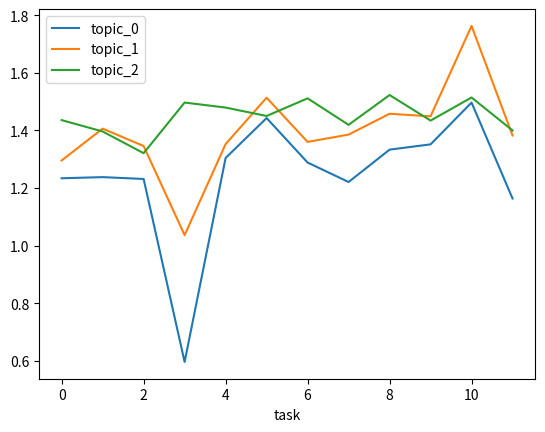

The script that saved this image:
import numpy as np
import matplotlib.pyplot as plt


def draw_result(
        results,
        data_sizes=None,
        n_topics=1,
        topic_wise=True
):
    """
    draw results
    :param results: 1-d array of performance measure for tasks / topic-tasks
    :param data_sizes: weighted data weights, same shape with results
    :param n_topics: number of topics, 1 for non-topic case
    """
    topic_results = results.reshape([n_topics, -1])
    if not topic_wise:
        topic_results = topic_results.transpose()
    if data_sizes is not None:
        data_sizes = data_sizes.reshape([n_topics, -1])
        if not topic_wise:
            data_sizes = data_sizes.transpose()
        topic_results_weighted = topic_results * data_sizes
    else:
        topic_results_weighted = topic_results
    print("topic average: %s" % str(np.mean(topic_results_weighted, axis=1)))
    for i in range(topic_results.shape[0]):
        result = topic_results[i]
        plt.plot(result, label="topic_%d" % i if topic_wise else "task_%d" % i)
    plt.xlabel("task" if topic_wise else "topic")
    plt.legend()
    plt.show()


if __name__ == "__main__":
    draw_result(
        np.array([1.23417833, 1.23814404, 1.23172285, 0.59684864, 1.30455169,
         1.44315786, 1.2887991, 1.22118075, 1.33352651, 1.35183431,
         1.49683191, 1.16384632, 1.29597367, 1.40639254, 1.34611033,
         1.03694362, 1.35284033, 1.51373415, 1.3603499, 1.38568453,
         1.45802832, 1.44910358, 1.76284767, 1.38260536, 1.43595775,
         1.39655122, 1.32120405, 1.49692926, 1.47951264, 1.45030631,
         1.51152303, 1.41951444, 1.52305498, 1.43438111, 1.51444433,
         1.40011191]),
        n_topics=3
    )
